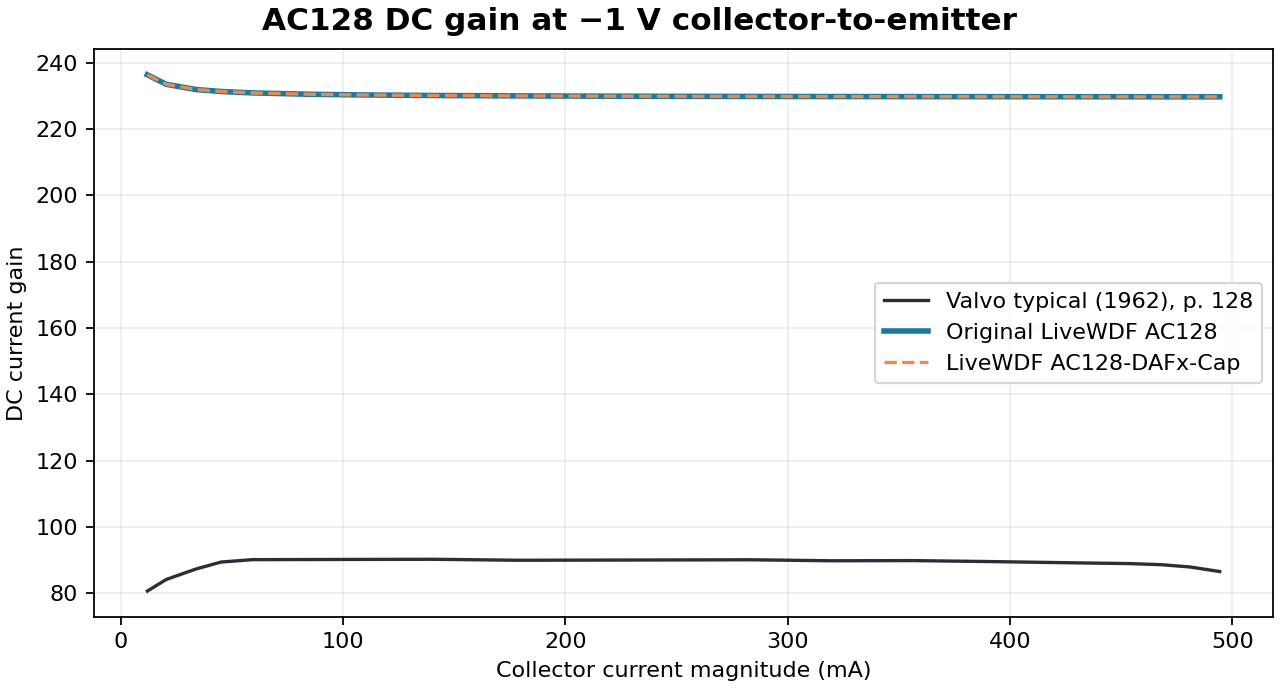

Values plotted in this chart, from the file beside it:
collector_mA, factory_gain, source_x, source_y, original_gain, livewdf_gain
12.01, 80.6, 165.0, 416.0, 236.4, 236.4
20.48, 84.1, 177.0, 406.0, 233.5, 233.5
33.9, 87.26, 196.0, 397.0, 232, 232
45.2, 89.36, 212.0, 391.0, 231.4, 231.4
59.32, 90.08, 232.0, 389.0, 230.9, 230.9
86.16, 90.12, 270.0, 389.0, 230.5, 230.5
107.3, 90.15, 300.0, 389.0, 230.3, 230.3
140.5, 90.19, 347.0, 389.0, 230.2, 230.2
178.7, 89.9, 401.0, 390.0, 230, 230
213.3, 89.95, 450.0, 390.0, 230, 230
252.8, 90, 506.0, 390.0, 229.9, 229.9
283.9, 90.04, 550.0, 390.0, 229.9, 229.9
319.2, 89.74, 600.0, 391.0, 229.8, 229.8
356.6, 89.79, 653.0, 391.0, 229.8, 229.8
391.9, 89.49, 703.0, 392.0, 229.8, 229.8
422.3, 89.19, 746.0, 393.0, 229.8, 229.8
454.1, 88.88, 791.0, 394.0, 229.8, 229.8
468.2, 88.55, 811.0, 395.0, 229.8, 229.8
480.9, 87.87, 829.0, 397.0, 229.8, 229.8
494.4, 86.5, 848.0, 401.0, 229.8, 229.8
